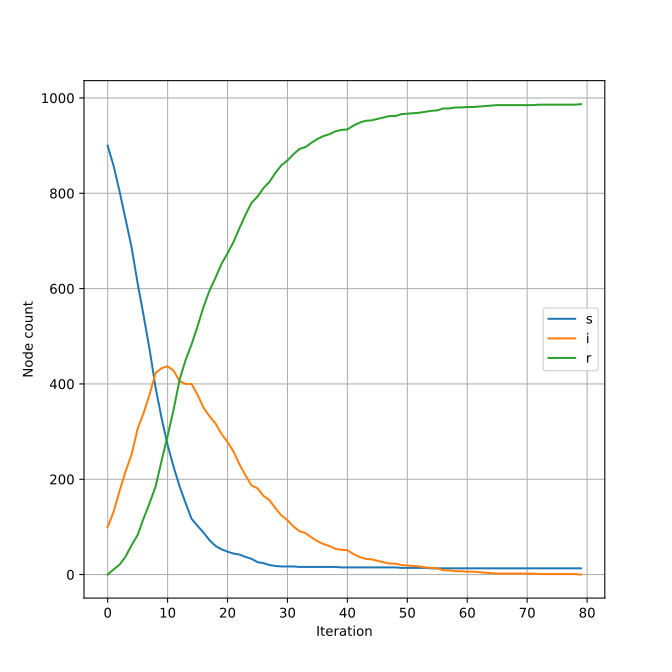

The data file committed next to this chart (first rows):
step, s, i, r
0, 900, 100, 0
1, 857, 132, 11
2, 803, 176, 21
3, 745, 217, 38
4, 686, 252, 62
5, 611, 306, 83
6, 543, 339, 118
7, 472, 378, 150
8, 392, 423, 185
9, 328, 433, 239
10, 272, 437, 291
11, 226, 428, 346
12, 185, 406, 409
13, 150, 400, 450
14, 117, 400, 483
15, 102, 377, 521
16, 88, 350, 562
17, 72, 332, 596
18, 60, 317, 623
19, 53, 295, 652
20, 48, 278, 674
21, 44, 258, 698
22, 42, 231, 727
23, 37, 208, 755
24, 33, 187, 780
25, 26, 181, 793
26, 24, 165, 811
27, 20, 156, 824
28, 18, 139, 843
29, 17, 124, 859
30, 17, 114, 869
31, 17, 101, 882
32, 16, 91, 893
33, 16, 87, 897
34, 16, 78, 906
35, 16, 70, 914
36, 16, 64, 920
37, 16, 60, 924
38, 16, 54, 930
39, 15, 52, 933
40, 15, 51, 934
41, 15, 43, 942
42, 15, 37, 948
43, 15, 33, 952
44, 15, 32, 953
45, 15, 29, 956
46, 15, 26, 959
47, 15, 23, 962
48, 15, 23, 962
49, 14, 20, 966
50, 14, 19, 967
51, 14, 18, 968
52, 14, 17, 969
53, 14, 15, 971
54, 13, 14, 973
55, 13, 13, 974
56, 13, 9, 978
57, 13, 9, 978
58, 13, 7, 980
59, 13, 7, 980
... 20 more rows
